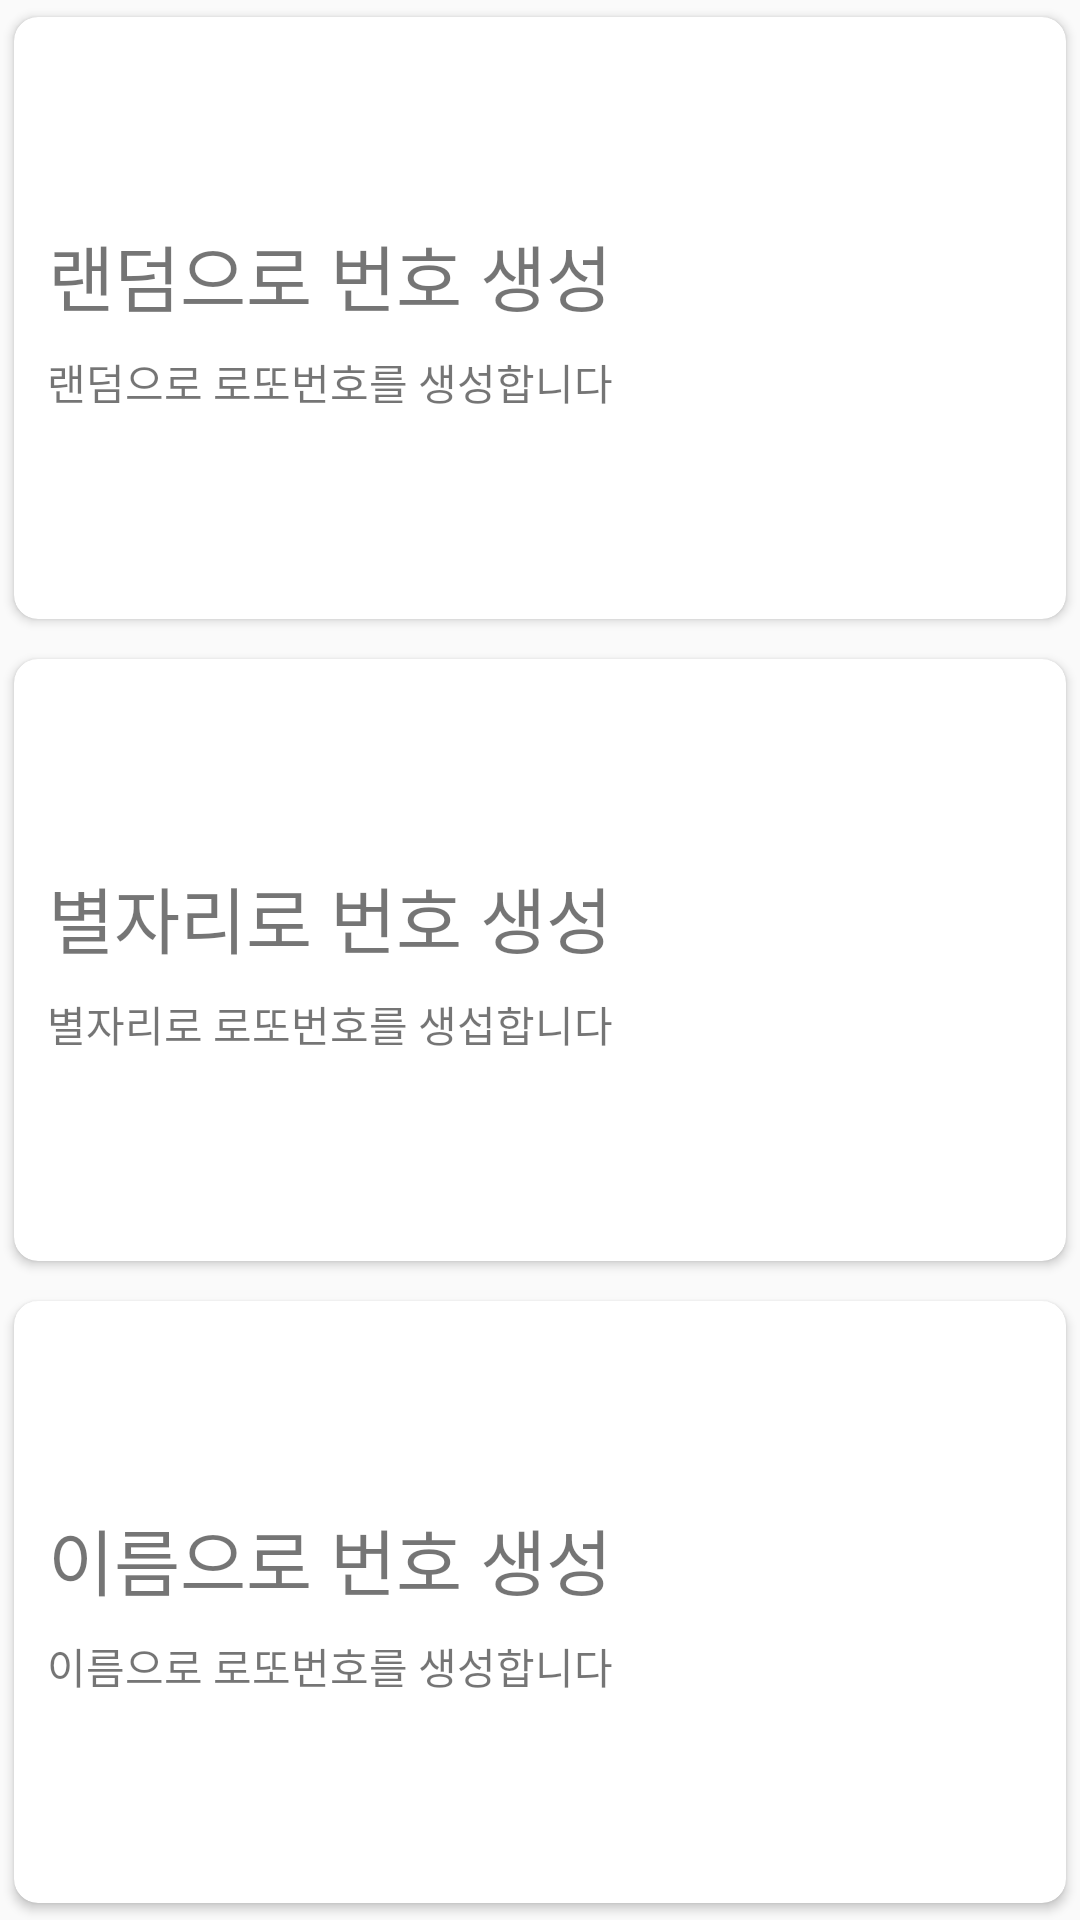

Here is an Android app screen rendered from its layout file. Give the layout XML and the strings, colors and styles it references.
<!-- AndroidManifest.xml: application theme AppTheme -->
<!-- res/layout/activity_main.xml -->
<?xml version="1.0" encoding="utf-8"?>
<LinearLayout
        xmlns:android="http://schemas.android.com/apk/res/android"
        xmlns:tools="http://schemas.android.com/tools"
        xmlns:app="http://schemas.android.com/apk/res-auto"
        android:layout_width="match_parent"
        android:layout_height="match_parent"
        tools:context=".MainActivity"
        android:weightSum="3" android:orientation="vertical">


    <android.support.v7.widget.CardView
            android:layout_width="match_parent"
            android:layout_height="0dp" android:layout_weight="1" app:cardCornerRadius="8dp"
            android:foreground="?attr/selectableItemBackground"
            android:clickable="true" app:cardUseCompatPadding="true" android:focusable="true"
            android:id="@+id/randomCard">
        <LinearLayout
                android:orientation="horizontal"
                android:layout_width="match_parent"
                android:layout_height="match_parent" android:gravity="right|center_vertical">
            <LinearLayout
                    android:orientation="vertical"
                    android:layout_width="wrap_content"
                    android:layout_height="match_parent" android:layout_weight="1" android:gravity="center">
                <TextView
                        android:text="랜덤으로 번호 생성"
                        android:layout_width="wrap_content"
                        android:layout_height="wrap_content" android:textSize="24sp"/>
                <TextView
                        android:text="랜덤으로 로또번호를 생성합니다"
                        android:layout_width="wrap_content"
                        android:layout_height="wrap_content"
                        android:layout_marginTop="8dp"/>
            </LinearLayout>
            <ImageView
                    android:layout_width="140dp"
                    android:layout_height="140dp" app:srcCompat="@drawable/lottery"
            />
        </LinearLayout>
    </android.support.v7.widget.CardView>
    <android.support.v7.widget.CardView
            android:layout_width="match_parent"
            android:layout_height="0dp" android:layout_weight="1" android:layout_marginTop="2dp"
            app:cardCornerRadius="8dp"
            tools:foreground="?attr/selectableItemBackground" android:clickable="true" app:cardUseCompatPadding="true"
            android:focusable="true" android:foreground="?attr/selectableItemBackground"
            android:id="@+id/constellationCard">
        <LinearLayout
                android:orientation="horizontal"
                android:layout_width="match_parent"
                android:layout_height="match_parent" android:gravity="right|center_vertical">
            <LinearLayout
                    android:orientation="vertical"
                    android:layout_width="wrap_content"
                    android:layout_height="match_parent" android:layout_weight="1" android:gravity="center">
                <TextView
                        android:text="별자리로 번호 생성"
                        android:layout_width="wrap_content"
                        android:layout_height="wrap_content" android:textSize="24sp"/>
                <TextView
                        android:text="별자리로 로또번호를 생섭합니다"
                        android:layout_width="wrap_content"
                        android:layout_height="wrap_content"
                        android:layout_marginTop="8dp"/>
            </LinearLayout>
            <ImageView
                    android:layout_width="140dp"
                    android:layout_height="140dp" app:srcCompat="@drawable/constellation"
                    android:padding="16dp"/>
        </LinearLayout>
    </android.support.v7.widget.CardView>
    <android.support.v7.widget.CardView
            android:layout_width="match_parent"
            android:layout_height="0dp" android:layout_weight="1" android:layout_marginTop="2dp"
            app:cardCornerRadius="8dp" android:clickable="true"
            tools:foreground="?attr/selectableItemBackground" app:cardUseCompatPadding="true" android:focusable="true"
            android:foreground="?attr/selectableItemBackground" android:id="@+id/nameCard">
        <LinearLayout
                android:orientation="horizontal"
                android:layout_width="match_parent"
                android:layout_height="match_parent" android:gravity="right|center_vertical">
            <LinearLayout
                    android:orientation="vertical"
                    android:layout_width="wrap_content"
                    android:layout_height="match_parent" android:layout_weight="1" android:gravity="center">
                <TextView
                        android:text="이름으로 번호 생성"
                        android:layout_width="wrap_content"
                        android:layout_height="wrap_content" android:textSize="24sp"/>
                <TextView
                        android:text="이름으로 로또번호를 생성합니다"
                        android:layout_width="wrap_content"
                        android:layout_height="wrap_content"
                        android:layout_marginTop="8dp"/>
            </LinearLayout>
            <ImageView
                    android:layout_width="140dp"
                    android:layout_height="140dp" app:srcCompat="@drawable/name"
                    android:padding="16dp"/>
        </LinearLayout>
    </android.support.v7.widget.CardView>
</LinearLayout>
<!-- resources referenced by this layout -->
<resources>
  <style name="AppTheme" parent="Theme.AppCompat.Light.DarkActionBar">
          
          <item name="colorPrimary">@color/colorPrimary</item>
          <item name="colorPrimaryDark">@color/colorPrimaryDark</item>
          <item name="colorAccent">@color/colorAccent</item>
      </style>
  <color name="colorPrimary">#d32f2f</color>
  <color name="colorPrimaryDark">#9a0007</color>
  <color name="colorAccent">#ff6659</color>
</resources>
